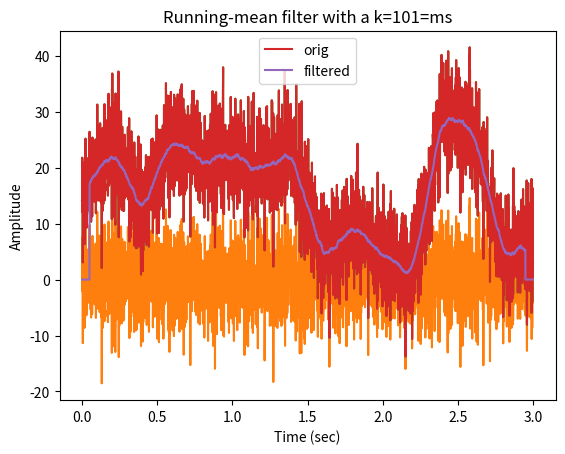

Write Python code to recreate this figure. (Note: this script raises an exception after producing the figure.)
import numpy as np
import matplotlib.pyplot as plt
import scipy.io as sio
import scipy.signal
from scipy import *
import copy

srate = 1000
time = np.arange(0,3,1/srate) # 3 seconds
n = len(time)
p = 15 # poles for random interpolation

# noise level, measured in standard deviations
noiseamp = 5

# amplitude modulator and noise level
ampl = np.interp(np.linspace(0,p,n), np.arange(0,p), np.random.rand(p)*30) # interpolate y = interp(x, xp, fp) where x is the coordinates for interpolation, xp are the poles, fp are the y-coordinates of the xp poles. Will return y which is the same length as x
noise = noiseamp * np.random.randn(n)
signal = ampl + noise

print(np.linspace(0,p,n))
print(np.arange(0,p))
print(np.random.rand(p))

# Plotting for debugging
plt.plot(time, ampl)
plt.show()
plt.plot(time, noise)
plt.show()
plt.plot(time, signal)
plt.show()

# initialize filtered signal vector
filtsig = np.zeros(n)

# implement the running mean filter
k = 50 # filter window is actually k*2+1 
print(f"range of filtsig = {range(k, n-k-1)}")
for i in range(k,n-k-1):
    # each point is the average of k surrounding points
    filtsig[i] = np.mean(signal[i-k:i+k])

# compute window size in ms
windowsize = 1000 * (k*2+1) / srate

# plot the noisy and filtered signals
plt.plot(time, signal, label='orig')
plt.plot(time, filtsig, label='filtered')

plt.legend()
plt.xlabel('Time (sec)')
plt.ylabel('Amplitude')
plt.title('Running-mean filter with a k=%d=ms' %windowsize)

plt.show()



# create signal
srate = 1000 # Hz
time = np.arange(0,3,1/srate)
n = len(time)
p = 15 # poles for random interpolation

# noise level, measured in standard deviations
noiseamp = 5

# amplitude modulator and noise level
ampl = np.interp(linspace(1,p,n), np.arange(0,p), np.random.rand(p)*30)
noise = noiseamp * np.random.randn(n)
signal = ampl + noise

## Create Gaussian kernel
# full-width half-maximum: the key Gaussian parameter
fwhm = 25 # in ms

# normalized time vector in ms 
k = 100
gtime = 1000*np.arange(-k,k) / srate

# create Gaussian window 
gauswin = np.exp(-(4*np.log(2)*gtime**2) / fwhm**2)

# compute empirical FWHM 
pstPeakHalf = k+np.argmin((gauswin[k:]-0.5)**2) # find the index in gaussian window corresponding to half the maximum value, then square it because there are positive and negative values 
prePeakHalf = np.argmin((gauswin-0.5)**2) # do the same thing but for the first half of the gaussian window before the peak 

empFWHM = gtime[pstPeakHalf] - gtime[prePeakHalf]

# show the Gaussian 
plt.plot(gtime, gauswin, 'ko-')
plt.plot([gtime[prePeakHalf],gtime[pstPeakHalf]], [gauswin[prePeakHalf], gauswin[pstPeakHalf]], 'm')

# then normalize Gaussian to unit energy
gauswin = gauswin / np.sum(gauswin)
plt.xlabel('Time (ms)')
plt.ylabel('Gain')

plt.show()


## implement the filter

# initialize filtered signal vector
filtsigG = copy.deepcopy(signal)

# implement the gaussian window filter
for i in range(k+1, n-k-1):
    # each point is the weighted average of k surrounding points
    filtsigG[i] = np.sum(signal[i-k:i+k] * gauswin)

# plot
plt.plot(time, signal,  'r', label='Original')
plt.plot(time, filtsigG, 'k', label='Gaussian-filtered')

plt.xlabel('Time (s)')
plt.ylabel('amp. (a.u.')
plt.legend()
plt.title('Gaussian smoothing filter')

## for comparison, plot mean smoothing filter

# initialize filtered signal vector 
filtsigMean = copy.deepcopy(signal)

# implement the running mean filter
# note: using mk instead of k to avoid confusion with k above
mk = 20 # filter window is actually mk*2+1
for i in range(mk+1, n-mk-1):
    # each point is the average of k surrounding points
    filtsigMean[i] = mean(signal[i-mk:i+mk])
plt.plot(time, filtsigMean, 'b', label='Running mean')
plt.legend()
plt.show()

## generate time series of random spikes

# number of spikes
n = 300 

# inter-spike intervals (exponential distribution for bursts)
isi = np.round(np.exp(np.random.randn(n))*10) # this generates an exponential distribution where there is are a lot of short interspike intervals but less longer interspike intervals 
plt.hist(isi)
plt.show()

# generate spike time series
spikets = np.zeros(int(sum(isi))) # add up all the interspike intervals to get the total length of the time vector

for i in range(0, n):
    spikets[int(np.sum(isi[0:i]))] = 1 # loop through each interspike interval value and set to 1. Add them up one by one as you go through the loop to get the right spike times

# plot
plt.plot(spikets)
plt.xlabel('Time (a.u.)')
plt.show()

## create and implement Gaussian window

# full-width half-maximum: the key Gaussian parameter
fwhm = 25 # in points

# normalized time vector in ms
k = 100
gtime = np.arange(-k,k)

# create Gaussian window
gauswin = np.exp(-(4*log(2)*gtime**2) / fwhm**2)
gauswin = gauswin / np.sum(gauswin)

# initialize filtered signal vector
filtsigG = np.zeros(len(spikets))

# implement filtered signal vector
filtsigG = np.zeros(len(spikets))

# implement the weighted running mean filter
for i in range(k+1, len(spikets)-k-1):
    filtsigG[i] = np.sum(spikets[i-k:i+k] * gauswin)

# plot the filtered signal (spike probability density)
plt.plot(spikets, 'b', label='spikes')
plt.plot(filtsigG, 'r', label='spike p.d.')
plt.legend()
plt.title('Spikes and spike probability density')
plt.show()

# import data
emgdata = sio.loadmat('emg4TKEO.mat')

# extract needed variables
emgtime = emgdata['emgtime'][0]
emg = emgdata['emg'][0]

# initialize filtered signal
emgf = copy.deepcopy(emg)

# the loop version for interpretability
for i in range(1, len(emgf)-1):
    emgf[i] = emg[i]**2 - emg[i-1]*emg[i+1]


# the vectorized version for speed and elegance
emgf2 = copy.deepcopy(emg)
emgf2[1:-1] = emg[i:-1]**2 - emg[0:-2]*emg[2:] # three vectors, main vector gets squared from 1 to end-1 and you subtract the product of the vector that starts at 0 and ends at end-2 multiplied by the time point ahead which starts at 2 and ends with the last time point

## convert both signal to zscore

# find timepoint zero
time0 = np.argmin(emgtime**2)

# convert original EMG to z-score from time-zero
emgZ = (emg-np.mean(emg[0:time0])) / np.std(emg[0:time0])

# same for filtered EMG energy
emgZf = (emgf - np.mean(emgf[0:time0])) / std(emgf[0:time0])

## plot
# plot "raw" (normalized to max. 1)
plt.plot(emgtime, emg/np.max(emg), 'b', label='EMG')
plt.plot(emgtime, emgf/np.max(emgf), 'm', label='TKEO energy')
plt.xlabel('Time (ms)')
plt.ylabel('Amplitude or energy')
plt.legend()

plt.show()

# plot zscored
plt.plot(emgtime, emgZ, 'b', label='EMG')
plt.plot(emgtime, emgZf, 'm', label='TKEO Energy')

plt.xlabel('Time (ms)')
plt.ylabel('Zscore relative to pre-stimulus')
plt.legend()
plt.show()




# create signal 
n = 2000
signal = np.cumsum(np.random.randn(n))

# proportion of time points to replace with noise
propnoise = 0.05

# find noise points
noisepnts = np.random.permutation(n) # randomly reorder time points
print(noisepnts)
noisepnts = noisepnts[0:int(n*propnoise)] # choose the first 0.05% of noise points
print(noisepnts)


# generate signal and replace points with noise
signal[noisepnts] = 50 + np.random.rand(len(noisepnts))*100 

plt.plot(signal)
plt.show()

# use hist to pick threshold
plt.hist(signal, 100)
plt.show()

# visual-picked threshold
threshold = 40

# find data values above the threshold 
suprathresh = np.where(signal > threshold)[0]

# initialize the filtered signal 
filtsig = copy.deepcopy(signal)

# loop through suprathreshold points and set to median of k
k = 20 # actual window is k*2+1
for ti in range(len(suprathresh)):

    #lower and upper bounds
    lowbnd = np.max((0, suprathresh[ti] - k))
    uppbnd = np.min((suprathresh[ti]+k, n+1))

    # compute median of surrounding points
    filtsig[suprathresh[ti]] = np.median(signal[lowbnd:uppbnd])

# plot
plt.plot(range(0, n), signal, range(0, n), filtsig)
plt.show()



# create signal with linear trend imposed
n = 2000
signal = np.cumsum(np.random.randn(n)) + np.linspace(-30, 30, n)

# linear detrending
detsignal = scipy.signal.detrend(signal)

# get means
omean = np.mean(signal) # original mean
dmean = np.mean(detsignal) # detrended mean

# plot signal and detrended signal 
plt.plot(range(0, n), signal, label='Original, mean=%d' %omean)
plt.plot(range(0, n), detsignal, label='Detrended, mean=%d' %dmean)

plt.legend()
plt.show()

## polynomial intuition

order = 2 
x = np.linspace(-15, 15, 100)

y = np.zeros(len(x))

for i in range(order+1):
    y = y + np.random.randn(1)*x**i

plt.plot(x, y)
plt.title('Order-%d polynomial' %order)
plt.show()

## generate siganl with slow polynomial artifact

n = 1000
t = range(n)
k = 10 # number of poles for random amplitudes

slowdrift = np.interp(np.linspace(1, k, n), np.arange(0, k), 100*np.random.randn(k))
signal = slowdrift + 20*np.random.randn(n)

# plot
plt.plot(t, signal)
plt.xlabel('Time (a.u.)')
plt.ylabel('Amplitude')
plt.show()

## fit a 3-order polynomial

# polynomial fit (returns coefficients)
p = polyfit(t, signal, 3)

# predicted data is evaluation of polynomial
yHat = polyval(p, t)

# compute residual (the cleaned signal)
residual = signal - yHat

# now polt the fit (the function that will be removed)

plt.plot(t, signal, 'b', label='Original')
plt.plot(t, yHat, 'r', label='Polyfit')
plt.plot(t, residual, 'k', label='Filtered signal')

plt.legend()
plt.show()

## Bayes information criterion to find optimal order
# possible orders
orders = range(5, 40)

# sum of squared errors (sse is reserved!)
sse1 = np.zeros(len(orders))

# loop through orders
for ri in range(len(orders)):

    # compute polynomial ( fitting time series)
    yHat = np.polyval(polyfit(t, signal, orders[ri]), t)

    # compute fit of model to data (sum of squared errors)
    sse1[ri] = np.sum((yHat-signal)**2)/n

# Bayes information criterion 
bic = n*np.log(sse1) + orders*np.log(n)

# best parameter has lowest BIC
bestP = min(bic)
idx = np.argmin(bic)

# plot the BIC
plt.plot(orders, bic, 'ks-')
plt.plot(orders[idx], bestP, 'ro')
plt.xlabel('Polynomial order')
plt.ylabel('Bayes information criterion')
plt.show()

## now repeat filter for best (smallest) BIC

# polynomial fit
polycoefs = polyfit(t, signal, orders[idx])

# estimated data based on the coefficients 
yHat = polyval(polycoefs, t)

# filtered signal is residual
filtsig = signal - yHat

## plotting
plt.plot(t, signal, 'b', label='Original')
plt.plot(t, yHat, 'r', label='Polynommial fit')
plt.plot(t, filtsig, 'k', label='Filtered')

plt.xlabel('Time (a.u.)')
plt.ylabel('Amplitude')
plt.legend()
plt.show()

## simulate data

# create event (derivative of Gaussian)
k = 100 # duration of event in time points
event = np.diff(np.exp(-np.linspace(-2,2,k+1)**2))
event = event/np.max(event) # normalize to max = 1

# event onset times
Nevents = 30 
onsettimes = np.random.permutation(10000 - k)
onsettimes = onsettimes[0:Nevents]

# put event into data
data = np.zeros(10000)
for ei in range(Nevents):
    data[onsettimes[ei]:onsettimes[ei]+k] = event

# add noise
data = data + 0.5*np.random.randn(len(data))

# plot data
plt.subplot(211)
plt.plot(data)

# plot one event 
plt.subplot(212)
plt.plot(range(k), data[onsettimes[3]:onsettimes[3]+k])
plt.plot(range(k), event)
plt.show()

## extract all events into a matrix

datamatrix = np.zeros((Nevents, k))

for ei in range(0, Nevents):
    datamatrix[ei, :] = data[onsettimes[ei]:onsettimes[ei]+k] # need to know what the onset times are, otherwise need template matching or pattern matching

plt.imshow(datamatrix)
plt.xlabel('Time')
plt.ylabel('Event number')
plt.title('All events')
plt.show()

plt.plot(range(0, k), np.mean(datamatrix, axis=0), label='Averaged')
plt.plot(range(0, k), event, label='Ground-truth')
plt.xlabel('Time')
plt.ylabel('Amplitude')
plt.legend()
plt.title('Average events')
plt.show()

# load dataset
matdat = sio.loadmat('templateProjection.mat')
EEGdat = matdat['EEGdat']
eyedat = matdat['eyedat']
timevec = matdat['timevec'][0]
MN = np.shape(EEGdat) # matrix sizes

# initalize residual data
resdat = zeros(np.shape(EEGdat))

# loop over trials
for triali in range(0, MN[1]):

    # build the least-squares model as intercept and EOG from this trial
    X = np.column_stack((np.ones(MN[0]), eyedat[:, triali]))

    # compute regression coefficients for EEG channel
    b = np.linalg.solve(np.matrix.transpose(X)@X, np.matrix.transpose(X)@EEGdat[:, triali])

    # predicted data
    yHat = X@b

    # new data are the residuals after projection out the best EKG fit
    resdat[:, triali] = EEGdat[:, triali] - yHat

### plotting

# trial averages
plt.plot(timevec,np.mean(eyedat,axis=1),label='EOG')
plt.plot(timevec,np.mean(EEGdat,axis=1),label='EEG')
plt.plot(timevec,np.mean(resdat,1),label='Residual')

plt.xlabel('Time (ms)')
plt.legend()
plt.show()

# show all trials in a map
clim = [-1, 1]*20
plt.subplot(131)
plt.imshow(eyedat.T)
plt.title('EOG')

plt.subplot(132)
plt.imshow(EEGdat.T)
plt.title('EOG')

plt.subplot(133)
plt.imshow(resdat.T)
plt.title('Residual')
plt.show()

